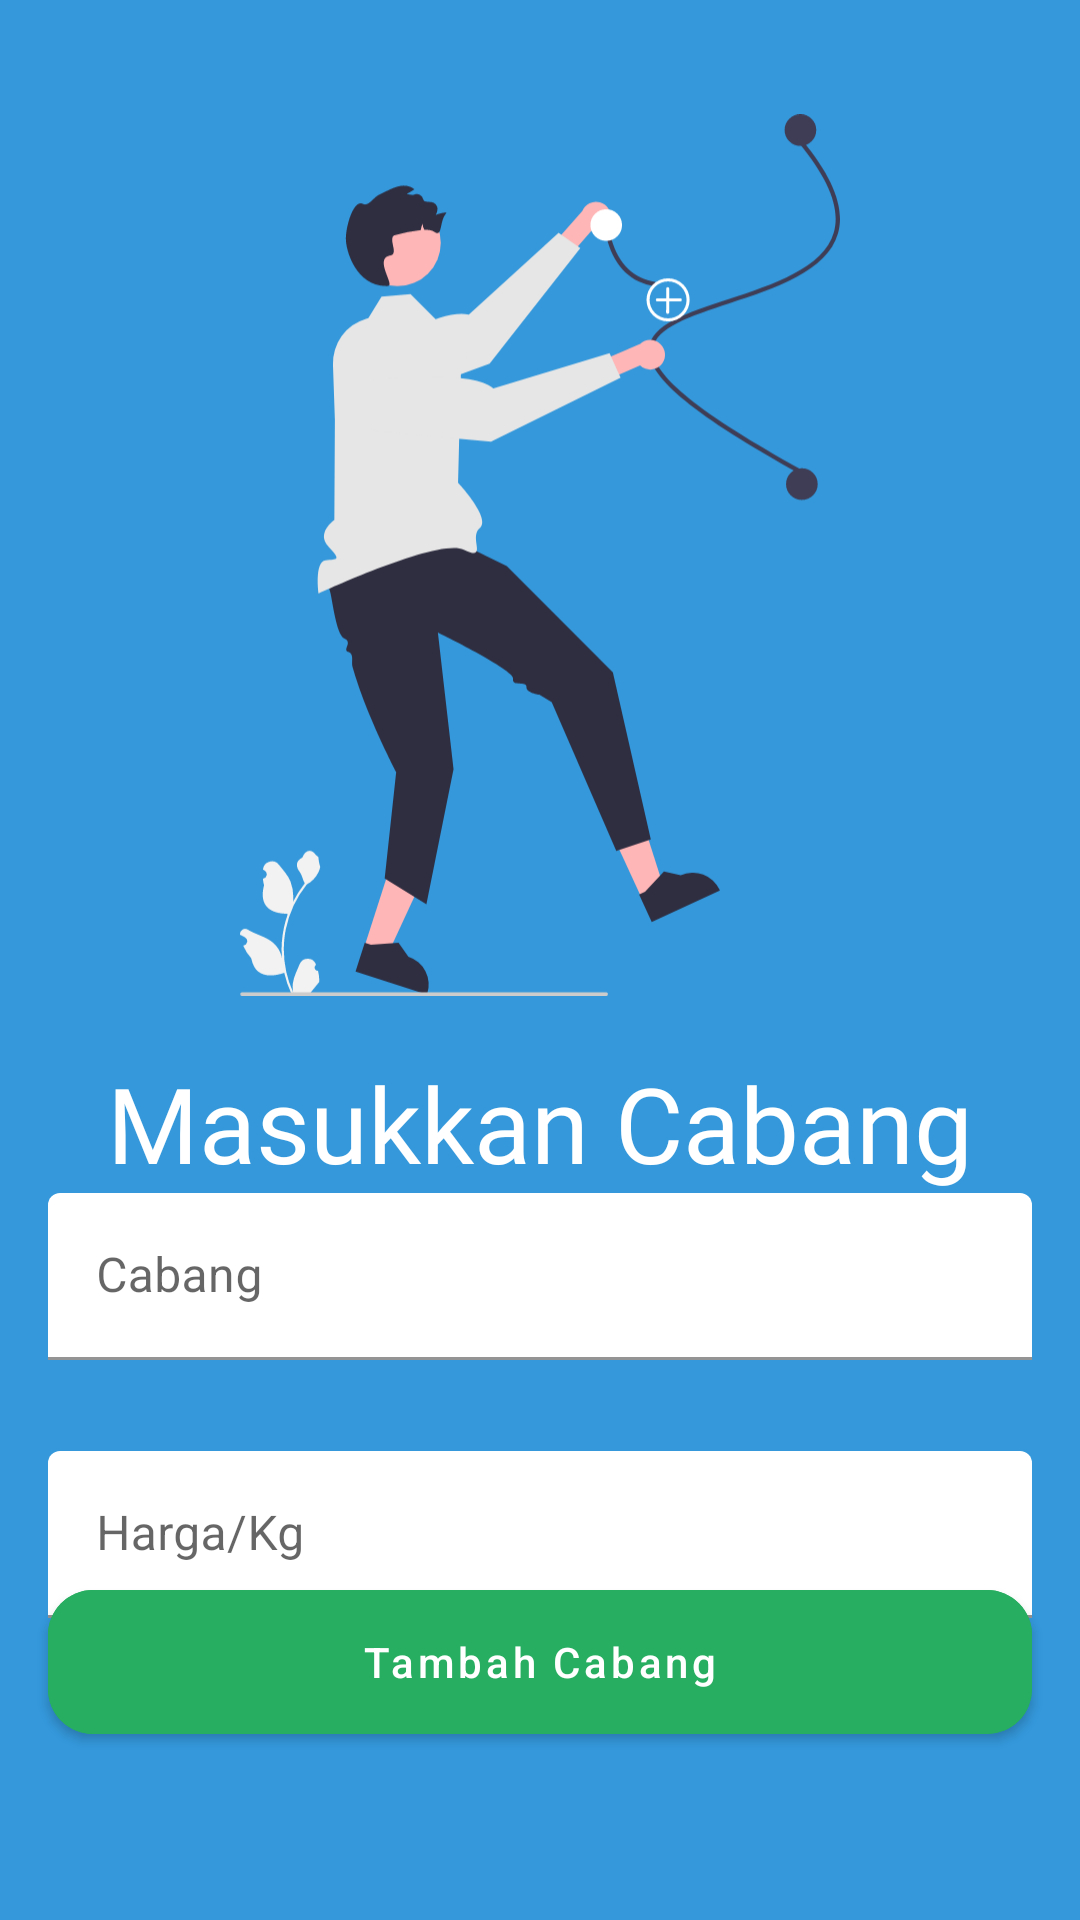

Android layout source for this screen:
<!-- AndroidManifest.xml: application theme Theme.LoundryYuk -->
<!-- res/layout/activity_cabang.xml -->
<?xml version="1.0" encoding="utf-8"?>
<androidx.constraintlayout.widget.ConstraintLayout xmlns:android="http://schemas.android.com/apk/res/android"
    xmlns:app="http://schemas.android.com/apk/res-auto"
    xmlns:tools="http://schemas.android.com/tools"
    android:layout_width="match_parent"
    android:layout_height="match_parent"
    android:background="@color/blue_500"
    tools:context=".presentation.cabang.CabangActivity">

    <TextView
        android:id="@+id/textView2"
        android:layout_width="wrap_content"
        android:layout_height="wrap_content"
        android:fontFamily="@font/hubail_regular"
        android:text="@string/masukkan_cabang"
        android:textColor="@color/white"
        android:textSize="35sp"
        android:layout_marginTop="16dp"
        app:layout_constraintEnd_toEndOf="parent"
        app:layout_constraintStart_toStartOf="parent"
        app:layout_constraintTop_toBottomOf="@+id/imageView3" />

    <ImageView
        android:id="@+id/imageView3"
        android:layout_width="200dp"
        android:layout_marginTop="35dp"
        android:layout_height="300dp"
        app:layout_constraintEnd_toEndOf="parent"
        app:layout_constraintStart_toStartOf="parent"
        app:layout_constraintTop_toTopOf="parent"
        app:srcCompat="@drawable/ic_branch" />

    <com.google.android.material.textfield.TextInputLayout
        android:id="@+id/email_input_layout"
        android:layout_width="match_parent"
        android:layout_height="wrap_content"
        android:layout_marginStart="16dp"
        android:layout_marginEnd="16dp"
        app:boxBackgroundColor="@android:color/transparent"
        app:errorEnabled="true"
        app:layout_constraintEnd_toEndOf="parent"
        app:layout_constraintStart_toStartOf="parent"
        app:layout_constraintTop_toBottomOf="@+id/textView2">

        <com.google.android.material.textfield.TextInputEditText
            android:id="@+id/et_cabang"
            android:layout_width="match_parent"
            android:layout_height="wrap_content"
            android:hint="Cabang"
            android:inputType="text" />
    </com.google.android.material.textfield.TextInputLayout>

    <com.google.android.material.textfield.TextInputLayout
        android:id="@+id/password_input_layout"
        android:layout_width="match_parent"
        android:layout_height="wrap_content"
        android:layout_marginStart="16dp"
        android:layout_marginLeft="16dp"
        android:layout_marginEnd="16dp"
        android:layout_marginTop="10dp"
        android:layout_marginRight="16dp"
        app:boxBackgroundColor="@android:color/transparent"
        app:errorEnabled="true"
        app:layout_constraintTop_toBottomOf="@+id/email_input_layout">

        <com.google.android.material.textfield.TextInputEditText
            android:id="@+id/et_harga"
            android:inputType="number"
            android:hint="Harga/Kg"
            android:layout_width="match_parent"
            android:layout_height="wrap_content" />
    </com.google.android.material.textfield.TextInputLayout>

    <com.google.android.material.button.MaterialButton
        android:id="@+id/btn_tambah_cabang"
        android:layout_width="match_parent"
        android:layout_height="60dp"
        android:layout_marginStart="16dp"
        android:layout_marginEnd="16dp"
        android:backgroundTint="@color/teal_200"
        android:text="@string/tambah_cabang"
        android:textAllCaps="false"
        app:cornerRadius="15dp"
        android:layout_marginBottom="56dp"
        app:layout_constraintBottom_toBottomOf="parent"
        app:layout_constraintEnd_toEndOf="parent"
        app:layout_constraintStart_toStartOf="parent" />


</androidx.constraintlayout.widget.ConstraintLayout>
<!-- resources referenced by this layout -->
<resources>
  <color name="blue_500">#3498db</color>
  <color name="teal_200">#27ae60</color>
  <color name="white">#FFFFFFFF</color>
  <!-- drawable ic_branch: vector/xml drawable (drawable, 7246 chars, omitted) -->
  <string name="masukkan_cabang">Masukkan Cabang</string>
  <string name="tambah_cabang">Tambah Cabang</string>
  <style name="Theme.LoundryYuk" parent="Theme.MaterialComponents.DayNight.NoActionBar">
          
          <item name="colorPrimary">@color/blue_500</item>
          <item name="colorPrimaryVariant">@color/blue_700</item>
          <item name="colorOnPrimary">@color/white</item>
          
          <item name="colorSecondary">@color/teal_200</item>
          <item name="colorSecondaryVariant">@color/teal_700</item>
          <item name="colorOnSecondary">@color/black</item>
          
          <item name="android:statusBarColor" tools:targetApi="l">?attr/colorPrimaryVariant</item>
          
      </style>
  <color name="blue_700">#2980b9</color>
  <color name="teal_700">#FF018786</color>
  <color name="black">#FF000000</color>
</resources>
